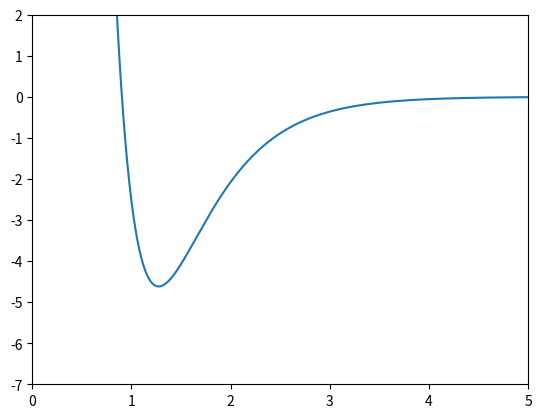

Generate this figure with matplotlib:
"""
Python Script employing the finite difference method to solve Schrodinger's
Equation including the Morse Potential for the energy eigenavalues and
corresponding eigenstates.

Author: Jackson Sheppard

Sources:
https://pubs.acs.org/doi/pdf/10.1021/acs.jchemed.7b00003
https://www.youtube.com/watch?v=9Wzdwxwrcnw
"""
import numpy as np
import matplotlib.pyplot as plt

# define physical constants
hbar_c = 1973  # hbar*c in eV*Angstroms
m_cl_amu = 35  # mass of chlorine in amu
amu_MeV_by_c2 = 931.49432  # conversion factor 1 amu = 931.49432 MeV/c^2
m_cl = m_cl_amu * amu_MeV_by_c2 * 1e-6  # mass of chlorine in eV

De = 4.618  # Morse potential well depth in eV
a = 1.869  # Morse potential "a" parameter in Angstroms^-1
# (1 Angstrom = 10^-10 m)
r_e = 1.275  # Chlorine equilibrium separation in Angstroms

# Define r values in angrstoms:
r = np.linspace(0.01, 10, 1000)
V = De*(np.exp(-2*a*(r - r_e)) - 2*np.exp(-a*(r - r_e)))

# Plot Morse Potential in interesting region
f, ax = plt.subplots()
ax.plot(r, V)
ax.set_xlim(0, 5)
ax.set_ylim(-7, 2)
f.show()
input("Press <Return> to close")
#plt.plot(r, V)
#plt.show()
